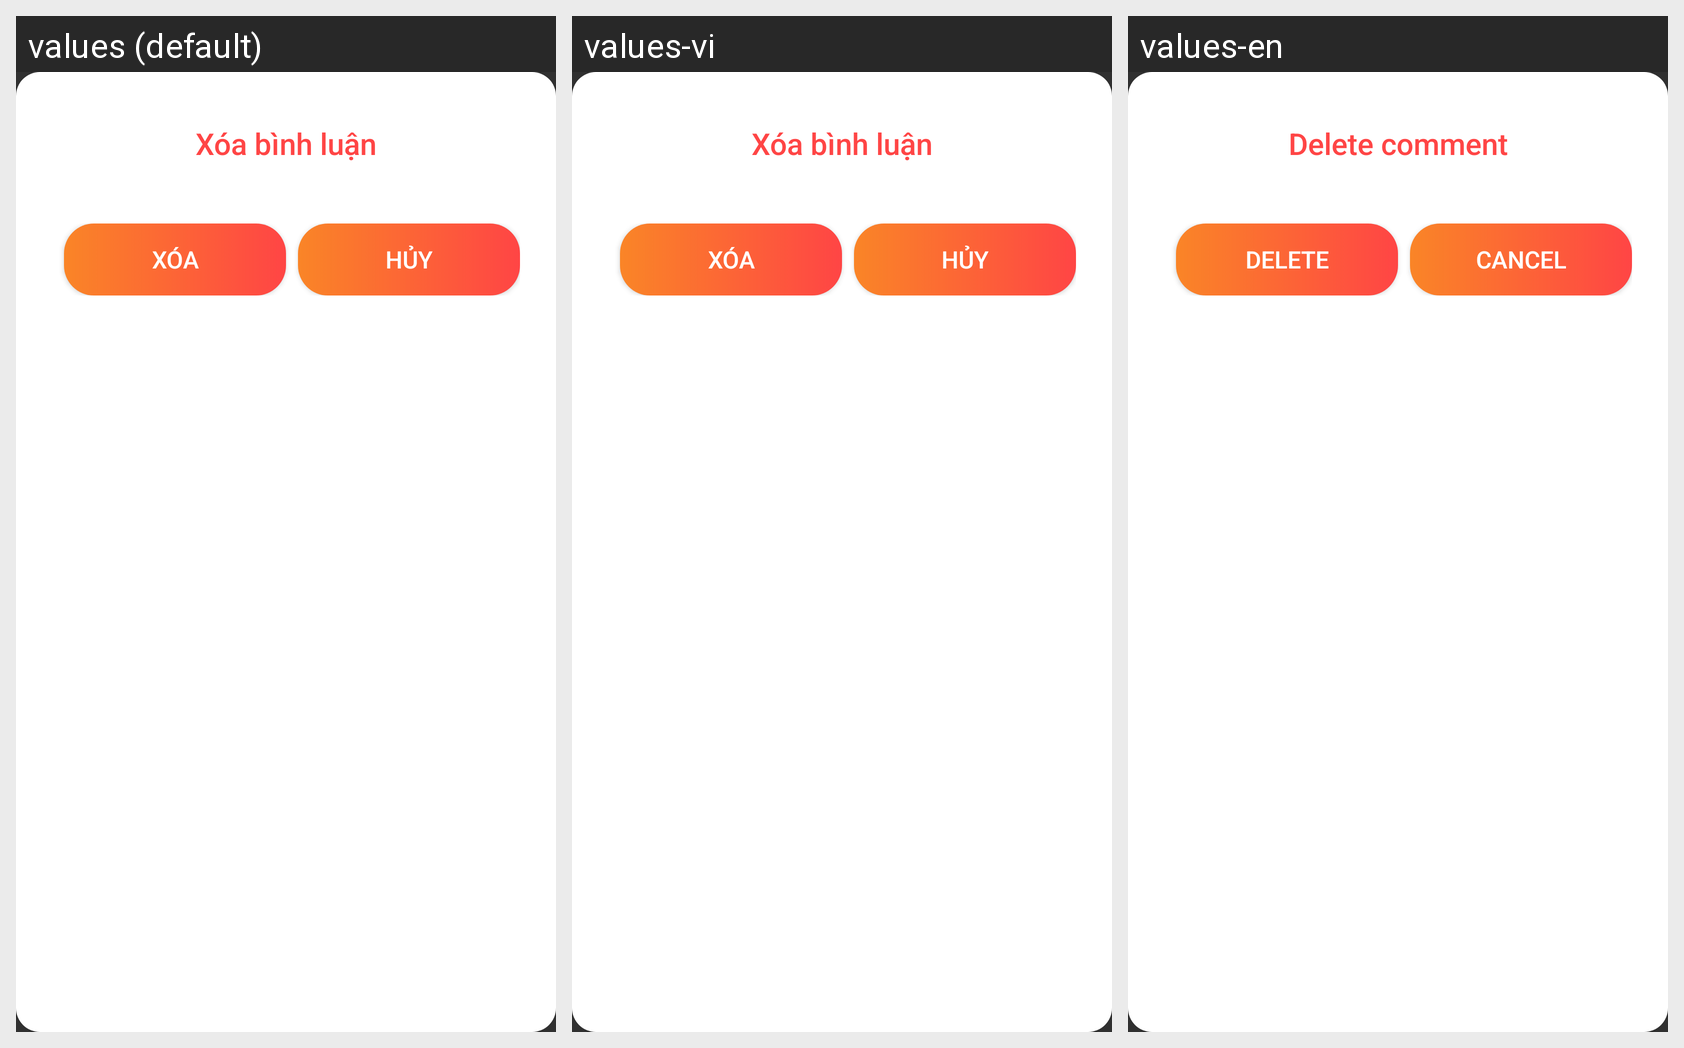

For this localized Android screen grid, give each drawn string resource with its value in every locale shown.
Android screen res/layout/dialog_update_review_restaurant_admin.xml rendered under 3 locales, left to right: values (default), values-vi, values-en. Device: Nexus 5 (rendered at 1080×1920; each locale shown at half size, 540×960, under a caption strip naming it); theme Theme.Pandora.
Strings drawn on this screen, with the default value and each locale's value (text and hints the layout hard-codes, and strings that could not be matched under every locale, appear in the picture but are not listed):

deleteCommend
  values: Xóa bình luận
  values-vi: Xóa bình luận
  values-en: Delete comment

delete
  values: Xóa
  values-vi: Xóa
  values-en: Delete

cancel
  values: Hủy
  values-vi: Hủy
  values-en: Cancel
